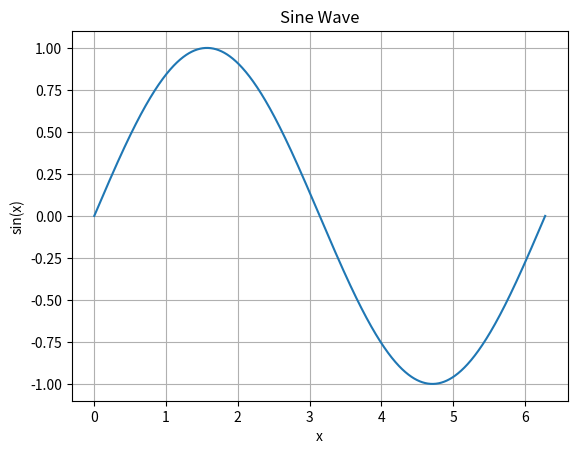

Write the Python code that produced this figure.
import numpy as np
import matplotlib.pyplot as plt

# Generate x values from 0 to 2*pi
# This line generates an array of 1000 evenly spaced values between 0 and 2π.
# It takes three arguments: the starting point (0), the ending point (2*np.pi),
# and the number of points to generate (1000).
# It returns an array of equally spaced points between the start and end points, inclusive.
x = np.linspace(0, 2*np.pi, 1000)

# Generate y values corresponding to sine of x
y = np.sin(x)

# Plot the sine wave
plt.plot(x, y)
plt.title('Sine Wave')
plt.xlabel('x')
plt.ylabel('sin(x)')
plt.grid(True)  # Turns on the grid lines
plt.show()
